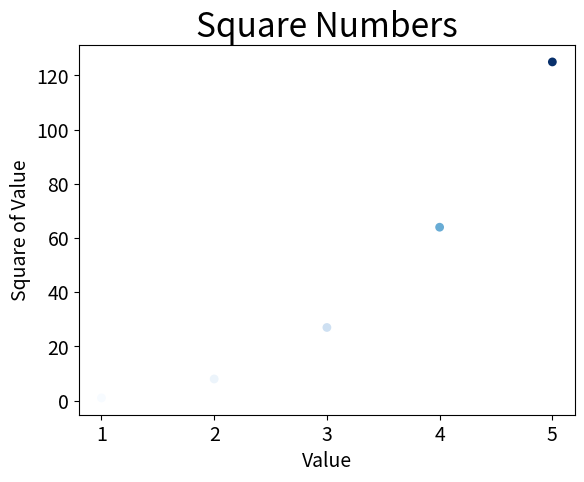

Write Python code to recreate this figure.
#!/usr/bin/env python3
# -*- coding: utf-8 -*-
"""
Created on Mon Mar  3 18:25:50 2025

[redacted]
"""

# Importa a biblioteca matplotlib para criação de gráficos
import matplotlib.pyplot as plt

# Lista de valores do eixo x
x = list(range(1,6))

# Cria uma lista de números ao cubo
# Lista de valores do eixo y
y = [value**3 for value in x]
print(y)

# Plotagem

# Cria um gráfico de linha com a lista de números quadrados
plt.scatter(x, y, c=y, cmap=plt.cm.Blues, edgecolor='none', s=40)

# Define o título do gráfico
plt.title("Square Numbers", fontsize=24)
# Define o rótulo do eixo x
plt.xlabel("Value", fontsize=14)
# Define o rótulo do eixo y
plt.ylabel("Square of Value", fontsize=14)

# Define o tamanho dos rótulos dos eixos
plt.tick_params(axis='both', labelsize=14)

# Exibe o gráfico criado
plt.show()

# Salva o gráfico de maneira automática
# Argumentos: nome do gráfico e remove espaços em branco
plt.savefig("plot_cubo5-colormap.png", bbox_inches='tight')